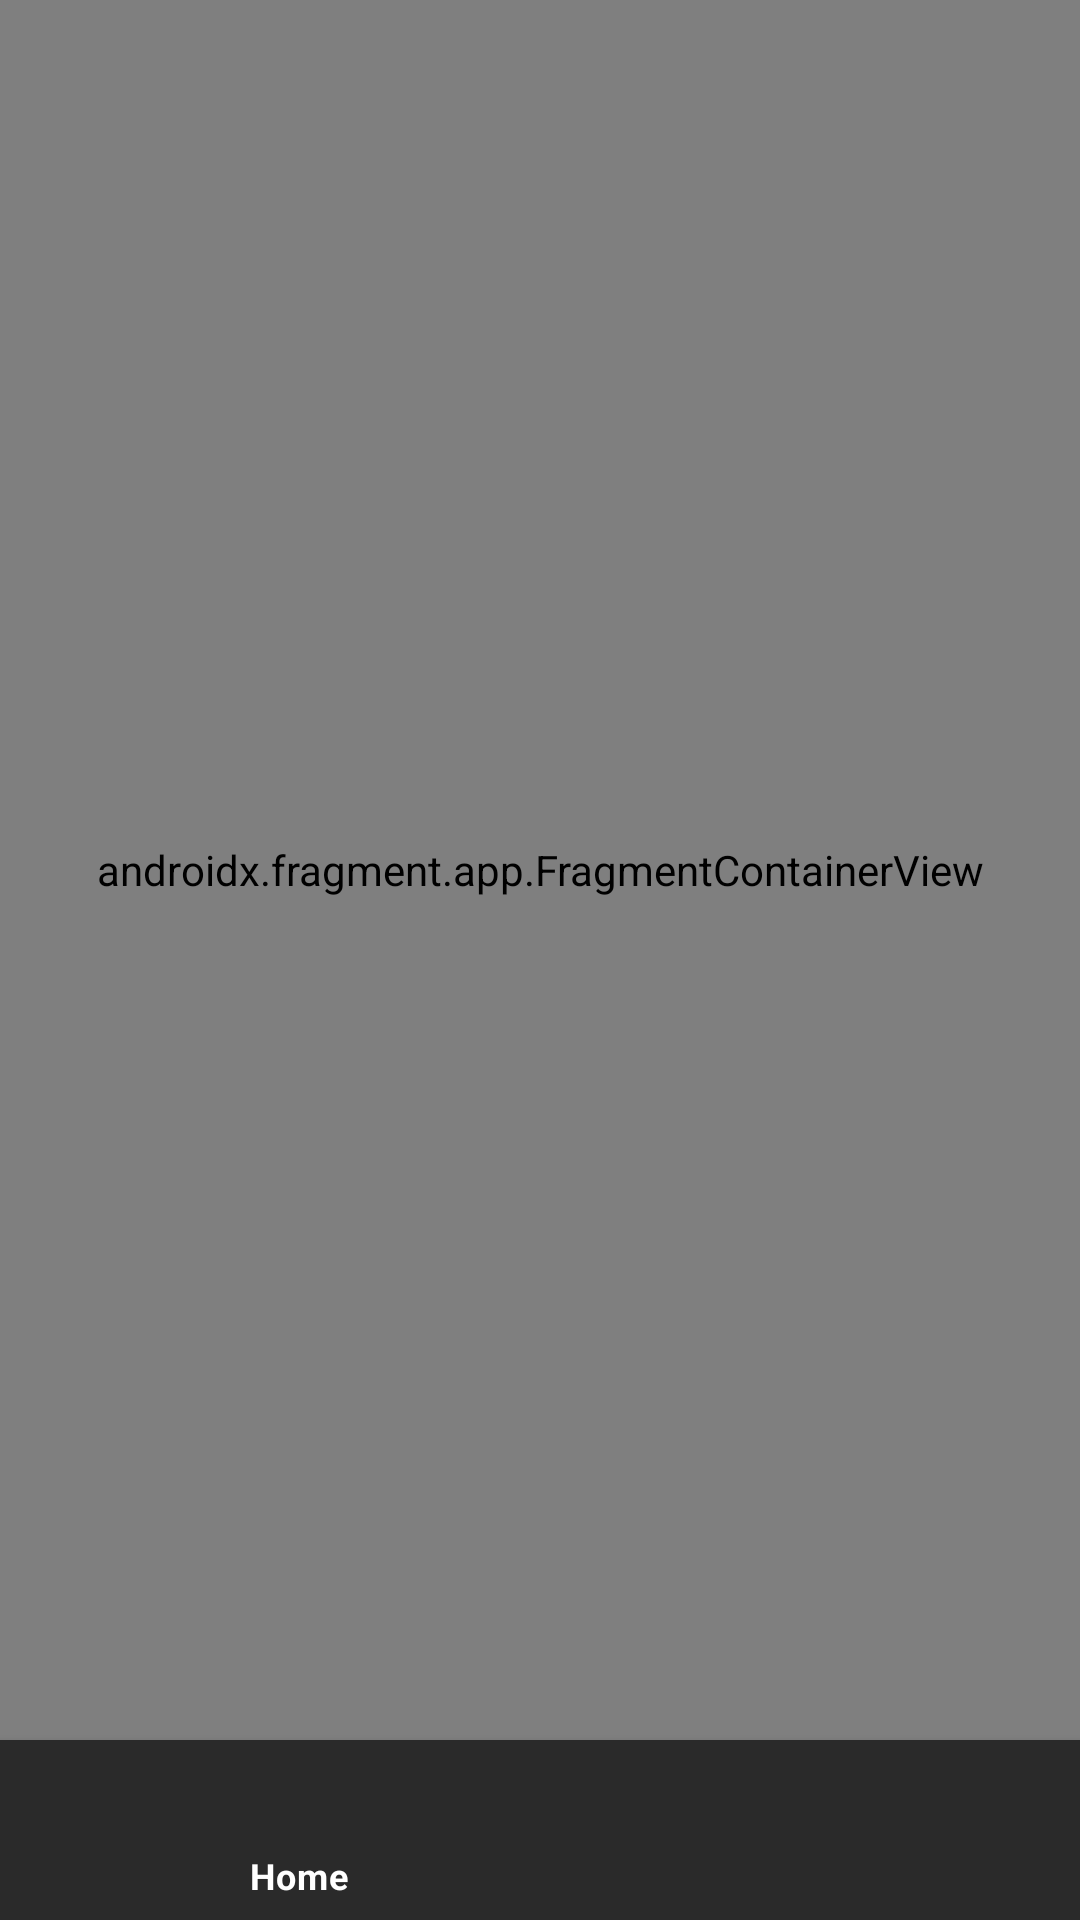

Produce the Android XML layout that renders to this screen, including the resource entries it uses.
<!-- AndroidManifest.xml: application theme Theme.PerqaraTest -->
<!-- res/layout/activity_main.xml -->
<?xml version="1.0" encoding="utf-8"?>
<RelativeLayout xmlns:android="http://schemas.android.com/apk/res/android"
    xmlns:app="http://schemas.android.com/apk/res-auto"
    xmlns:tools="http://schemas.android.com/tools"
    android:layout_width="match_parent"
    android:layout_height="match_parent"
    tools:context=".MainActivity">

    <androidx.fragment.app.FragmentContainerView
        android:id="@+id/fc"
        android:name="androidx.navigation.fragment.NavHostFragment"
        android:layout_width="match_parent"
        android:layout_height="match_parent"
        android:layout_above="@+id/bnv"
        android:layout_centerInParent="true"
        app:defaultNavHost="true"
        app:navGraph="@navigation/nav_graph" />

    <com.google.android.material.bottomnavigation.BottomNavigationView
        android:id="@+id/bnv"
        android:theme="@style/Theme.MaterialComponents"
        android:layout_width="match_parent"
        android:layout_height="60dp"
        android:layout_gravity="bottom"
        android:layout_alignParentBottom="true"
        android:paddingStart="20dp"
        android:paddingEnd="20dp"
        android:visibility="visible"
        app:menu="@menu/bottom_nav_menu"
        android:layout_centerHorizontal="true"
        app:elevation="5dp"
        app:itemTextColor="@color/white"
        app:labelVisibilityMode="selected"/>

</RelativeLayout>
<!-- resources referenced by this layout -->
<resources>
  <style name="Theme.PerqaraTest" parent="Theme.MaterialComponents.DayNight.NoActionBar">
          
          <item name="colorPrimary">@color/purple_500</item>
          <item name="colorPrimaryVariant">@color/purple_700</item>
          <item name="colorOnPrimary">@color/white</item>
          
          <item name="colorSecondary">@color/teal_200</item>
          <item name="colorSecondaryVariant">@color/teal_700</item>
          <item name="colorOnSecondary">@color/black</item>
          
          <item name="android:statusBarColor" tools:targetApi="l">?attr/colorPrimaryVariant</item>
          
      </style>
  <!-- not gathered from this repository: default colours our renderer supplied (Android Studio template values) -->
  <color name="purple_500">#FF6200EE</color>
  <color name="purple_700">#FF3700B3</color>
  <color name="teal_200">#FF03DAC5</color>
  <color name="teal_700">#FF018786</color>
  <color name="black">#FF000000</color>
  <color name="white">#FFFFFFFF</color>
</resources>
